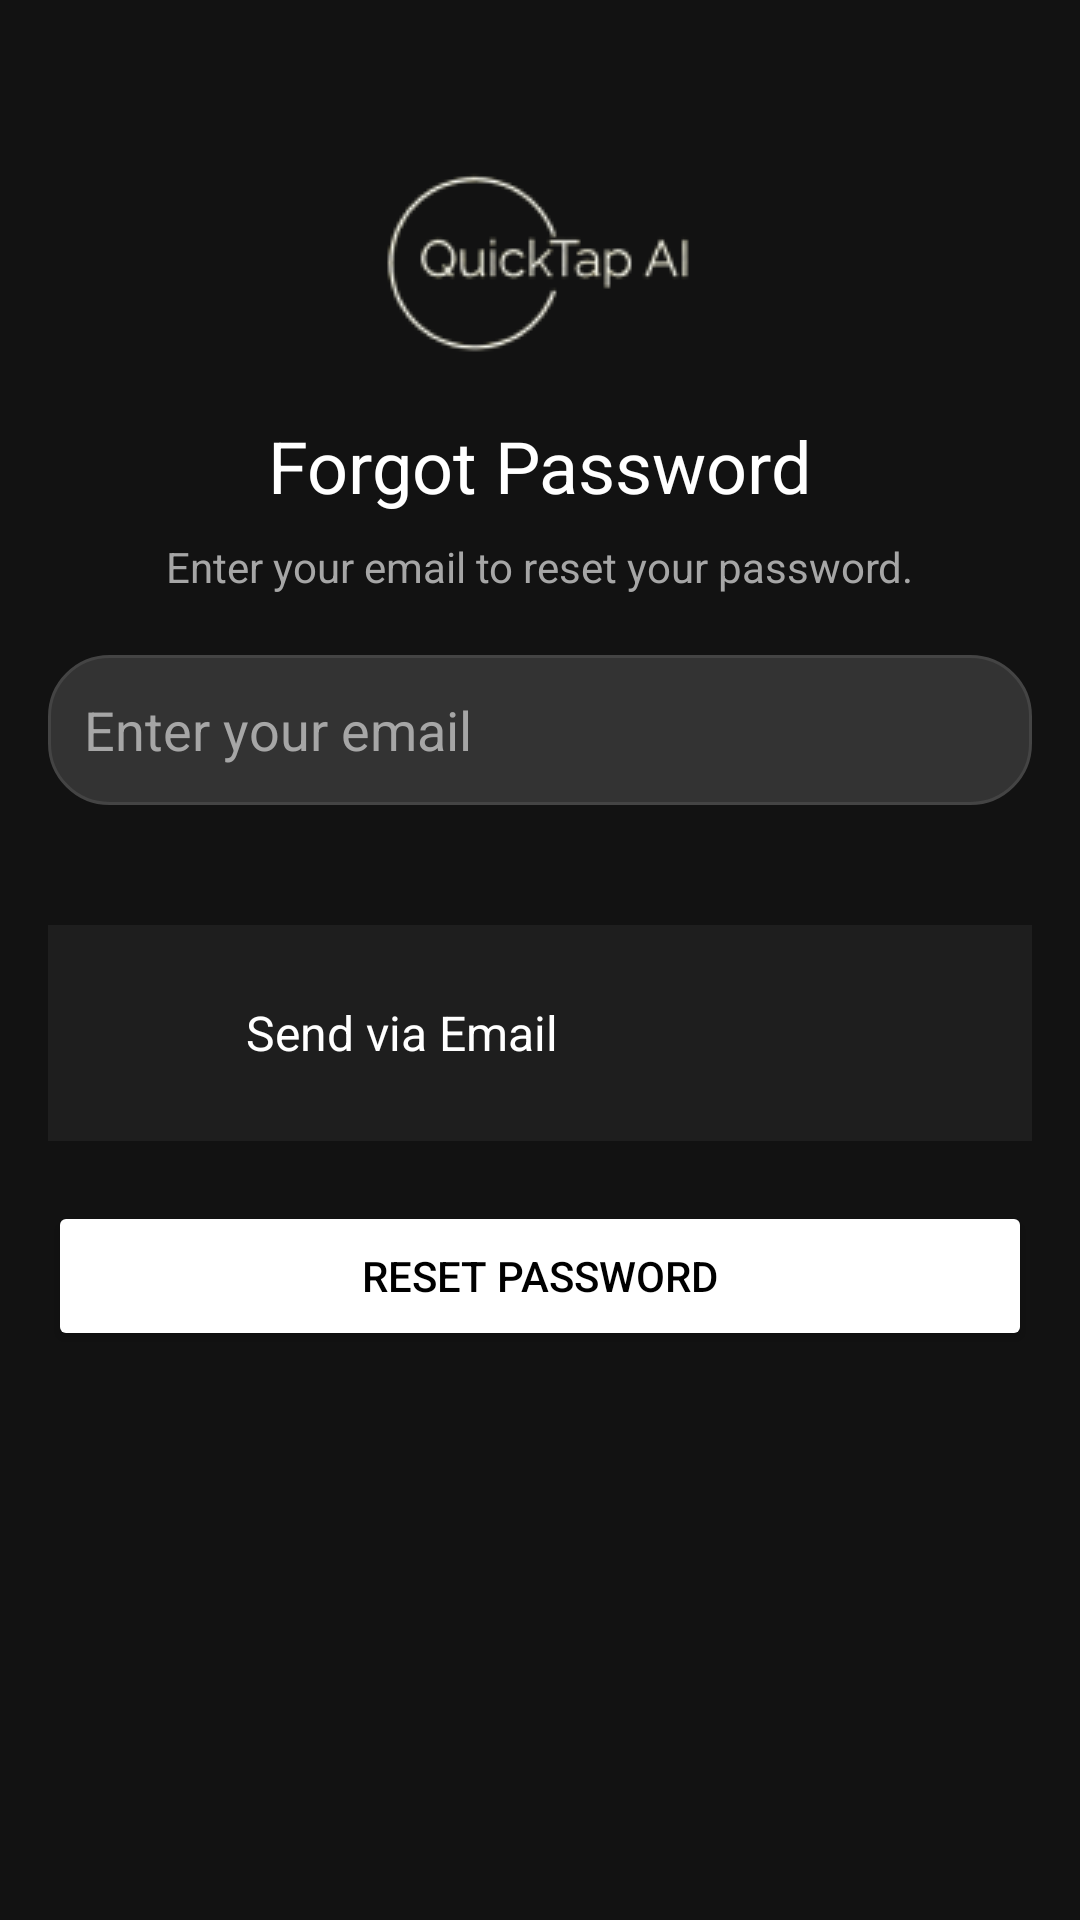

This screen was rendered from an Android layout file. Write that file and the resources it references.
<!-- AndroidManifest.xml: application theme Theme.GeminiAPIKey -->
<!-- res/layout/activty_forgot_password.xml -->
<?xml version="1.0" encoding="utf-8"?>
<LinearLayout
    xmlns:android="http://schemas.android.com/apk/res/android"
    android:layout_width="match_parent"
    android:layout_height="match_parent"
    android:orientation="vertical"
    android:background="#121212"
    android:padding="16dp">

    
    <ImageView
        android:id="@+id/logo"
        android:layout_width="wrap_content"
        android:layout_height="wrap_content"
        android:src="@drawable/quick2"
        android:layout_gravity="center_horizontal"
        android:layout_marginTop="40dp"/>

    
    <TextView
        android:id="@+id/title"
        android:layout_width="wrap_content"
        android:layout_height="wrap_content"
        android:text="Forgot Password"
        android:textColor="#FFFFFF"
        android:textSize="24sp"
        android:layout_marginTop="20dp"
        android:layout_gravity="center_horizontal" />

    
    <TextView
        android:id="@+id/subtitle"
        android:layout_width="wrap_content"
        android:layout_height="wrap_content"
        android:text="Enter your email to reset your password."
        android:textColor="#A6A6A6"
        android:layout_gravity="center_horizontal"
        android:layout_marginTop="8dp" />

    
    <EditText
        android:id="@+id/email_input"
        android:layout_width="match_parent"
        android:layout_height="50dp"
        android:hint="Enter your email"
        android:textColor="#FFFFFF"
        android:textColorHint="#A6A6A6"
        android:inputType="textEmailAddress"
        android:padding="12dp"
        android:background="@drawable/edittext_background"
        android:layout_marginTop="20dp"
        android:layout_marginBottom="20dp"/>

    
    <LinearLayout
        android:layout_width="match_parent"
        android:layout_height="wrap_content"
        android:layout_marginTop="20dp"
        android:background="#1E1E1E"
        android:orientation="horizontal"
        android:padding="16dp">

        <ImageView
            android:layout_width="40dp"
            android:layout_height="40dp"
            android:src="@drawable/ic_email"/>

        <TextView
            android:layout_width="wrap_content"
            android:layout_height="wrap_content"
            android:text="Send via Email"
            android:textColor="#FFFFFF"
            android:textSize="16sp"
            android:layout_gravity="center_vertical"
            android:layout_marginStart="10dp"/>
    </LinearLayout>

    
    <Button
        android:id="@+id/reset_password_button"
        android:layout_width="match_parent"
        android:layout_height="50dp"
        android:text="Reset Password"
        android:layout_marginTop="20dp"
        android:backgroundTint="#FFFFFF"
        android:textColor="#000000" />

</LinearLayout>
<!-- resources referenced by this layout -->
<resources>
  <!-- drawable edittext_background (drawable) -->
  <shape xmlns:android="http://schemas.android.com/apk/res/android">
      <solid android:color="#333333" />
      <corners android:radius="20dp" />
      <stroke android:width="1dp" android:color="#444444" />
  </shape>
  <!-- drawable quick2: png bitmap (drawable, 4330 bytes) -->
  <style name="Theme.GeminiAPIKey" parent="android:Theme.Material.Light.NoActionBar" />
</resources>
